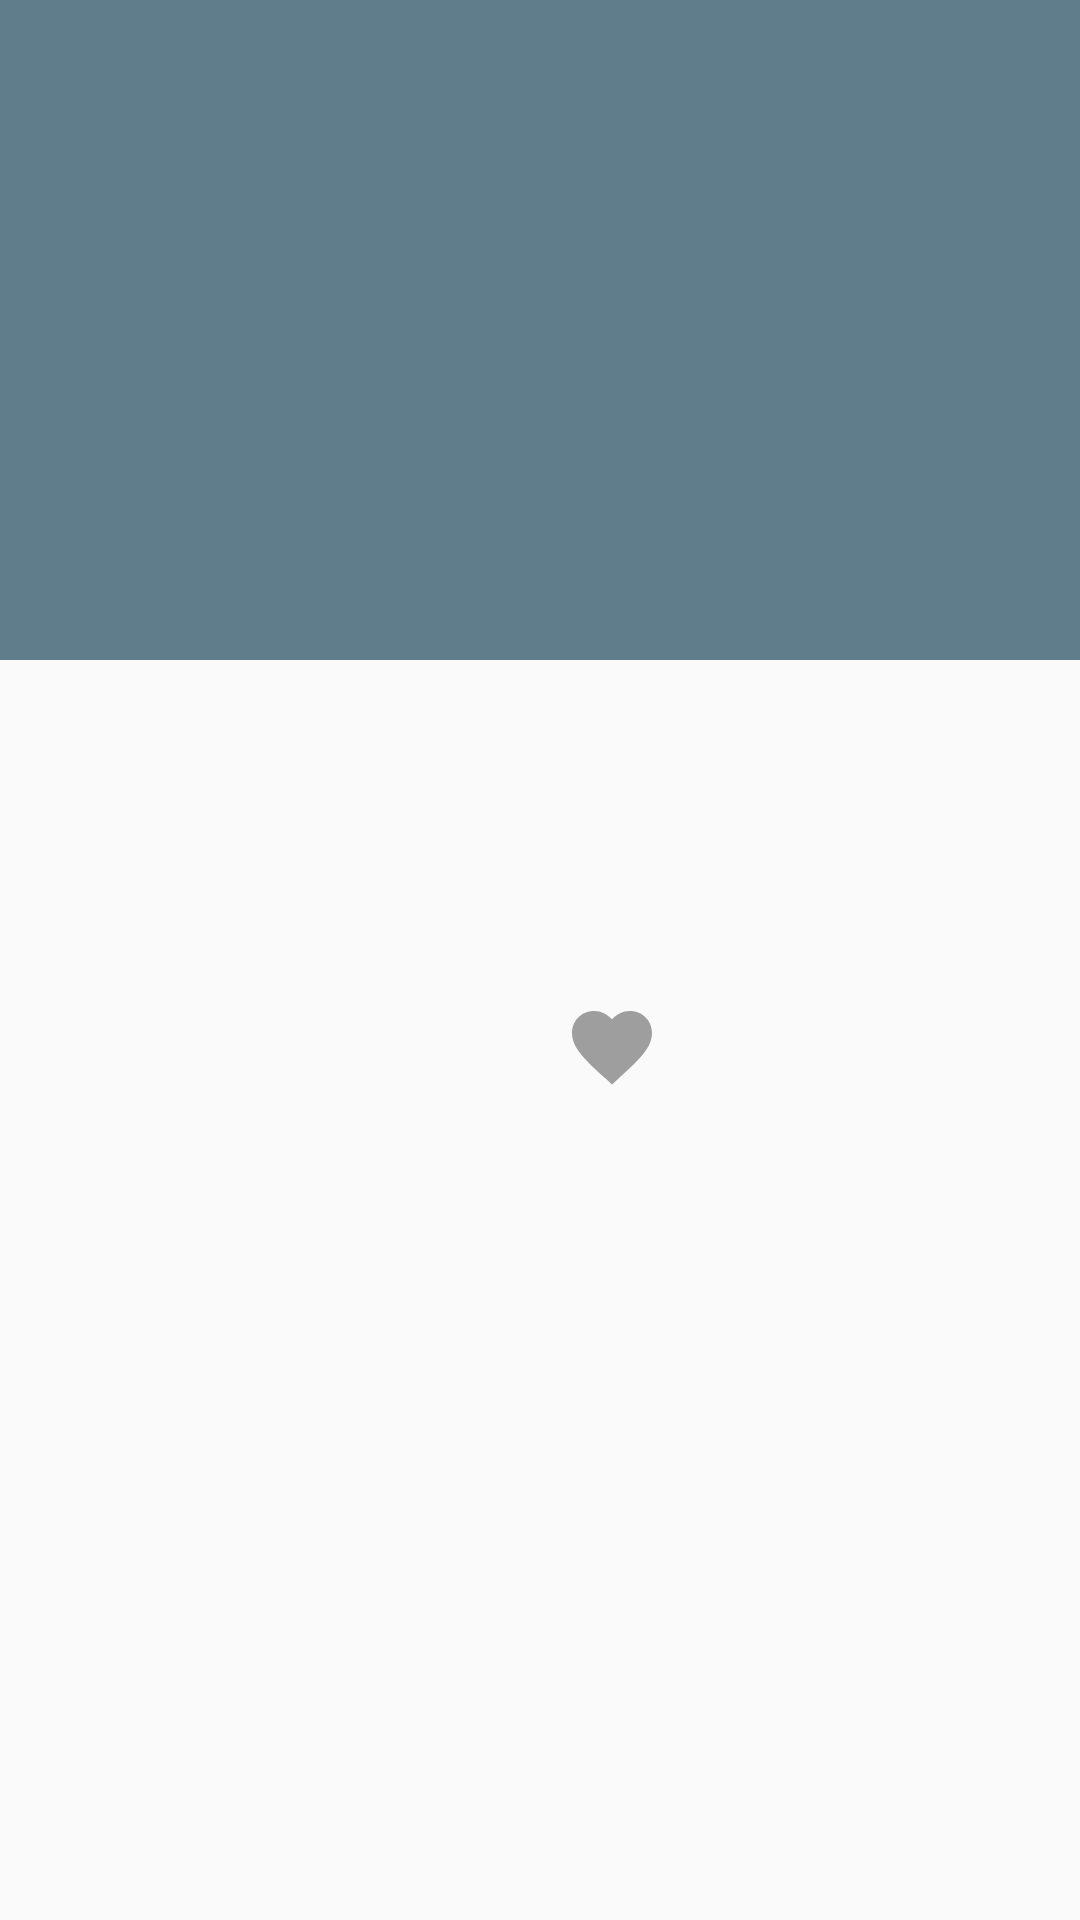

The Android layout XML behind this screen, and the referenced resources:
<!-- AndroidManifest.xml: activity theme DetailTheme -->
<!-- res/layout/activity_detail.xml -->
<?xml version="1.0" encoding="utf-8"?>
<android.support.design.widget.CoordinatorLayout
  xmlns:android="http://schemas.android.com/apk/res/android"
  xmlns:app="http://schemas.android.com/apk/res-auto"
  xmlns:tools="http://schemas.android.com/tools"
  android:id="@+id/activity_detail"
  android:layout_width="match_parent"
  android:layout_height="match_parent"
  tools:context=".ui.detailActivity.DetailActivity">

  <android.support.design.widget.AppBarLayout
    android:id="@+id/details_app_bar"
    android:layout_width="match_parent"
    android:layout_height="220dp"
    android:fitsSystemWindows="true"
    android:theme="@style/ThemeOverlay.AppCompat.Dark.ActionBar">

    <android.support.design.widget.CollapsingToolbarLayout
      android:id="@+id/details_toolbar_collapsing"
      android:layout_width="match_parent"
      android:layout_height="match_parent"
      android:minHeight="@dimen/toolbar_height_collapsed"
      app:contentScrim="?attr/colorPrimary"
      app:expandedTitleTextAppearance="?android:attr/textAppearanceLarge"
      app:layout_scrollFlags="scroll|exitUntilCollapsed">

      <ImageView
        android:id="@+id/iv_backdrop"
        android:layout_width="match_parent"
        android:layout_height="match_parent"
        android:scaleType="centerCrop"
        app:layout_collapseMode="parallax"
        app:layout_scrollFlags="scroll|enterAlways|enterAlwaysCollapsed"
        tools:ignore="ContentDescription"/>

      <android.support.v7.widget.Toolbar
        android:id="@+id/details_toolbar"
        android:layout_width="match_parent"
        android:layout_height="@dimen/toolbar_height_collapsed"
        android:fitsSystemWindows="true"
        app:layout_collapseMode="pin"/>

    </android.support.design.widget.CollapsingToolbarLayout>
  </android.support.design.widget.AppBarLayout>

  <android.support.v4.widget.NestedScrollView
    android:layout_width="match_parent"
    android:layout_height="wrap_content"
    app:layout_behavior="@string/appbar_scrolling_view_behavior">

    <android.support.constraint.ConstraintLayout
      android:layout_width="match_parent"
      android:layout_height="wrap_content">

      <TextView
        android:id="@+id/title_detail"
        android:layout_width="0dp"
        android:layout_height="wrap_content"
        android:layout_marginTop="16dp"
        android:layout_marginStart="8dp"
        android:layout_marginEnd="8dp"
        android:textAppearance="@style/TextAppearance.AppCompat.Title"
        app:layout_constraintEnd_toEndOf="parent"
        app:layout_constraintStart_toStartOf="@+id/guideline"
        app:layout_constraintTop_toTopOf="parent"
        tools:text="Title"/>

      <ImageView
        android:id="@+id/iv_detail_poster"
        android:layout_width="0dp"
        android:layout_height="0dp"
        android:layout_marginTop="16dp"
        android:layout_marginStart="16dp"
        android:layout_marginEnd="16dp"
        android:contentDescription="@string/poster_detail"
        android:scaleType="centerCrop"
        android:transitionName="@string/transitionImage"
        app:layout_constraintDimensionRatio="2:3"
        app:layout_constraintEnd_toStartOf="@+id/guideline"
        app:layout_constraintStart_toStartOf="parent"
        app:layout_constraintTop_toTopOf="parent"/>

      <TextView
        android:id="@+id/date_detail"
        android:layout_width="wrap_content"
        android:layout_height="wrap_content"
        android:layout_marginTop="8dp"
        android:layout_marginStart="8dp"
        android:textSize="20sp"
        app:layout_constraintStart_toStartOf="@+id/guideline"
        app:layout_constraintTop_toBottomOf="@+id/title_detail"
        tools:text="Date"/>

      <TextView
        android:id="@+id/rating_detail"
        android:layout_width="wrap_content"
        android:layout_height="wrap_content"
        android:layout_marginTop="8dp"
        android:layout_marginStart="8dp"
        app:layout_constraintStart_toStartOf="@+id/guideline"
        app:layout_constraintTop_toBottomOf="@+id/date_detail"
        tools:text="Rating"/>

      <ImageView
        android:id="@+id/favourite_button"
        android:layout_width="wrap_content"
        android:layout_height="wrap_content"
        android:layout_marginTop="8dp"
        android:layout_marginStart="8dp"
        android:src="@drawable/ic_favorite_32dp"
        app:layout_constraintStart_toStartOf="@+id/guideline"
        app:layout_constraintTop_toBottomOf="@+id/rating_detail"/>

      <TextView
        android:id="@+id/plot_detail"
        android:layout_width="0dp"
        android:layout_height="wrap_content"
        android:layout_marginTop="8dp"
        android:layout_marginStart="16dp"
        android:layout_marginEnd="16dp"
        app:layout_constraintEnd_toEndOf="parent"
        app:layout_constraintStart_toStartOf="parent"
        app:layout_constraintTop_toBottomOf="@+id/iv_detail_poster"
        tools:text="Plot Synopsis"/>

      <TextView
        android:id="@+id/trailers"
        android:layout_width="wrap_content"
        android:layout_height="wrap_content"
        android:layout_marginTop="8dp"
        android:text="@string/trailers"
        android:visibility="gone"
        app:layout_constraintEnd_toEndOf="parent"
        app:layout_constraintStart_toStartOf="parent"
        app:layout_constraintTop_toBottomOf="@+id/plot_detail"/>

      <android.support.v7.widget.RecyclerView
        android:id="@+id/videos_recycler_view"
        android:layout_width="match_parent"
        android:layout_height="wrap_content"
        android:layout_marginTop="8dp"
        android:layout_marginBottom="8dp"
        android:layout_marginStart="16dp"
        android:layout_marginEnd="16dp"
        app:layout_constraintBottom_toTopOf="@+id/reviews"
        app:layout_constraintEnd_toEndOf="parent"
        app:layout_constraintStart_toStartOf="parent"
        app:layout_constraintTop_toBottomOf="@+id/trailers"/>

      <TextView
        android:id="@+id/reviews"
        android:layout_width="wrap_content"
        android:layout_height="wrap_content"
        android:layout_marginBottom="8dp"
        android:text="@string/reviews"
        android:visibility="gone"
        app:layout_constraintBottom_toTopOf="@+id/reviews_recycler_view"
        app:layout_constraintEnd_toEndOf="parent"
        app:layout_constraintStart_toStartOf="parent"/>

      <android.support.v7.widget.RecyclerView
        android:id="@+id/reviews_recycler_view"
        android:layout_width="match_parent"
        android:layout_height="wrap_content"
        android:layout_marginBottom="8dp"
        android:layout_marginStart="16dp"
        android:layout_marginEnd="16dp"
        android:nestedScrollingEnabled="false"
        app:layout_constraintBottom_toBottomOf="parent"
        app:layout_constraintEnd_toEndOf="parent"
        app:layout_constraintStart_toStartOf="parent"/>

      <android.support.constraint.Guideline
        android:id="@+id/guideline"
        android:layout_width="wrap_content"
        android:layout_height="wrap_content"
        android:orientation="vertical"
        app:layout_constraintGuide_percent="0.5"/>

    </android.support.constraint.ConstraintLayout>
  </android.support.v4.widget.NestedScrollView>
</android.support.design.widget.CoordinatorLayout>
<!-- resources referenced by this layout -->
<resources>
  <dimen name="toolbar_height_collapsed">56dp</dimen>
  <!-- drawable ic_favorite_32dp (drawable) -->
  <vector android:height="32dp" android:tint="#9E9E9E"
      android:viewportHeight="24.0" android:viewportWidth="24.0"
      android:width="32dp" xmlns:android="http://schemas.android.com/apk/res/android">
      <path android:fillColor="#FF000000" android:pathData="M12,21.35l-1.45,-1.32C5.4,15.36 2,12.28 2,8.5 2,5.42 4.42,3 7.5,3c1.74,0 3.41,0.81 4.5,2.09C13.09,3.81 14.76,3 16.5,3 19.58,3 22,5.42 22,8.5c0,3.78 -3.4,6.86 -8.55,11.54L12,21.35z"/>
  </vector>
  <string name="poster_detail">poster_detail</string>
  <string name="reviews">REVIEWS</string>
  <string name="trailers">TRAILERS</string>
  <style name="DetailTheme" parent="Theme.AppCompat.Light.NoActionBar">
      <item name="colorPrimary">@color/colorPrimary</item>
      <item name="colorPrimaryDark">@color/colorPrimaryDark</item>
      <item name="colorAccent">@color/colorAccent</item>
    </style>
  <color name="colorPrimary">#607D8B</color>
  <color name="colorPrimaryDark">#34444B</color>
  <color name="colorAccent">#95C2D7</color>
</resources>
